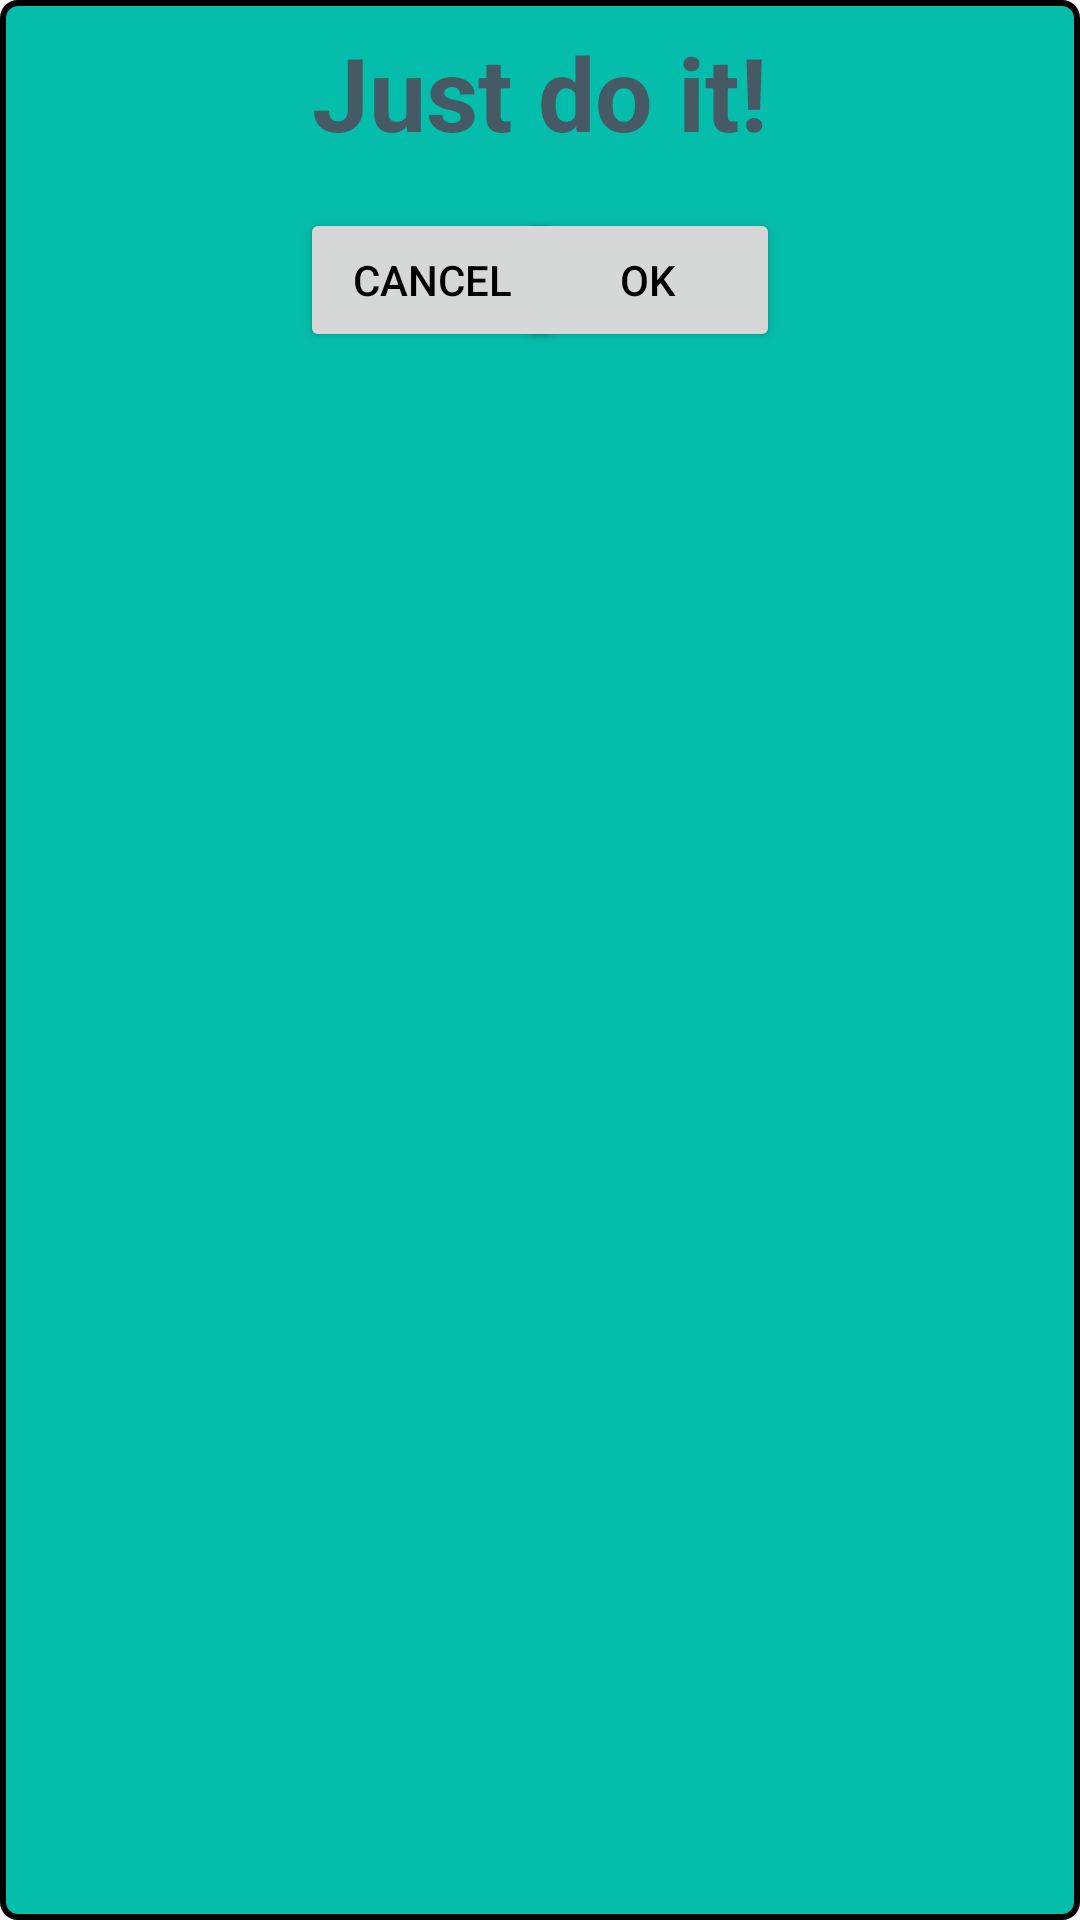

Write the Android layout XML for this screen, with the resource values it uses.
<!-- AndroidManifest.xml: application theme Theme.KotlinFlow -->
<!-- res/layout/fragment_delete_dialog.xml -->
<?xml version="1.0" encoding="utf-8"?>
<androidx.constraintlayout.widget.ConstraintLayout xmlns:android="http://schemas.android.com/apk/res/android"
    xmlns:app="http://schemas.android.com/apk/res-auto"
    xmlns:tools="http://schemas.android.com/tools"
    android:layout_width="match_parent"
    android:layout_height="wrap_content"
    android:background="@drawable/background_dialog_delete"
    tools:context=".ui.delete.DeleteDialogFragment">

    <TextView
        android:id="@+id/tv_label"
        android:layout_width="0dp"
        android:layout_height="wrap_content"
        android:layout_marginTop="8dp"
        android:gravity="center"
        android:text="Just do it!"
        android:textAppearance="@style/TextAppearance.AppCompat.Display1"
        android:textColor="#455A64"
        android:textStyle="bold"
        app:layout_constraintEnd_toEndOf="parent"
        app:layout_constraintStart_toStartOf="parent"
        app:layout_constraintTop_toTopOf="parent"
        tools:ignore="HardcodedText" />

    <Button
        android:id="@+id/btn_cancel_delete"
        android:layout_width="wrap_content"
        android:layout_height="wrap_content"
        android:layout_marginStart="100dp"
        android:layout_marginTop="16dp"
        android:layout_marginBottom="8dp"
        android:text="Cancel"
        app:layout_constraintBottom_toBottomOf="parent"
        app:layout_constraintStart_toStartOf="parent"
        app:layout_constraintTop_toBottomOf="@+id/tv_label"
        app:layout_constraintVertical_bias="0.0"
        tools:ignore="HardcodedText" />

    <Button
        android:id="@+id/btn_ok_delete"
        android:layout_width="wrap_content"
        android:layout_height="wrap_content"
        android:layout_marginEnd="100dp"
        android:text="Ok"
        app:layout_constraintBottom_toBottomOf="@+id/btn_cancel_delete"
        app:layout_constraintEnd_toEndOf="parent"
        app:layout_constraintTop_toTopOf="@+id/btn_cancel_delete"
        app:layout_constraintVertical_bias="0.0"
        tools:ignore="HardcodedText" />

</androidx.constraintlayout.widget.ConstraintLayout>
<!-- resources referenced by this layout -->
<resources>
  <!-- drawable background_dialog_delete (drawable) -->
  <?xml version="1.0" encoding="utf-8"?>
  <shape xmlns:android="http://schemas.android.com/apk/res/android">
      <solid android:color="@color/dialog_delete" />
      <stroke android:width="2dp" />
      <corners android:radius="5dp" />
  </shape>
  <style name="Theme.KotlinFlow" parent="Base.Theme.KotlinFlow" />
  <color name="dialog_delete">#05BDAB</color>
  <style name="Base.Theme.KotlinFlow" parent="Theme.Material3.DayNight.NoActionBar">
          <item name="toolbarStyle">@style/MyToolbar</item>
          <item name="android:textColor">@color/black</item>
          <item name="android:textColorHint">@color/gray</item>
  
      </style>
  <style name="MyToolbar" parent="Widget.AppCompat.Toolbar">
          <item name="android:background">@color/toolbar</item>
      </style>
  <color name="black">#FF000000</color>
  <color name="gray">#CDC8C8</color>
  <color name="toolbar">#00B3A2</color>
</resources>
